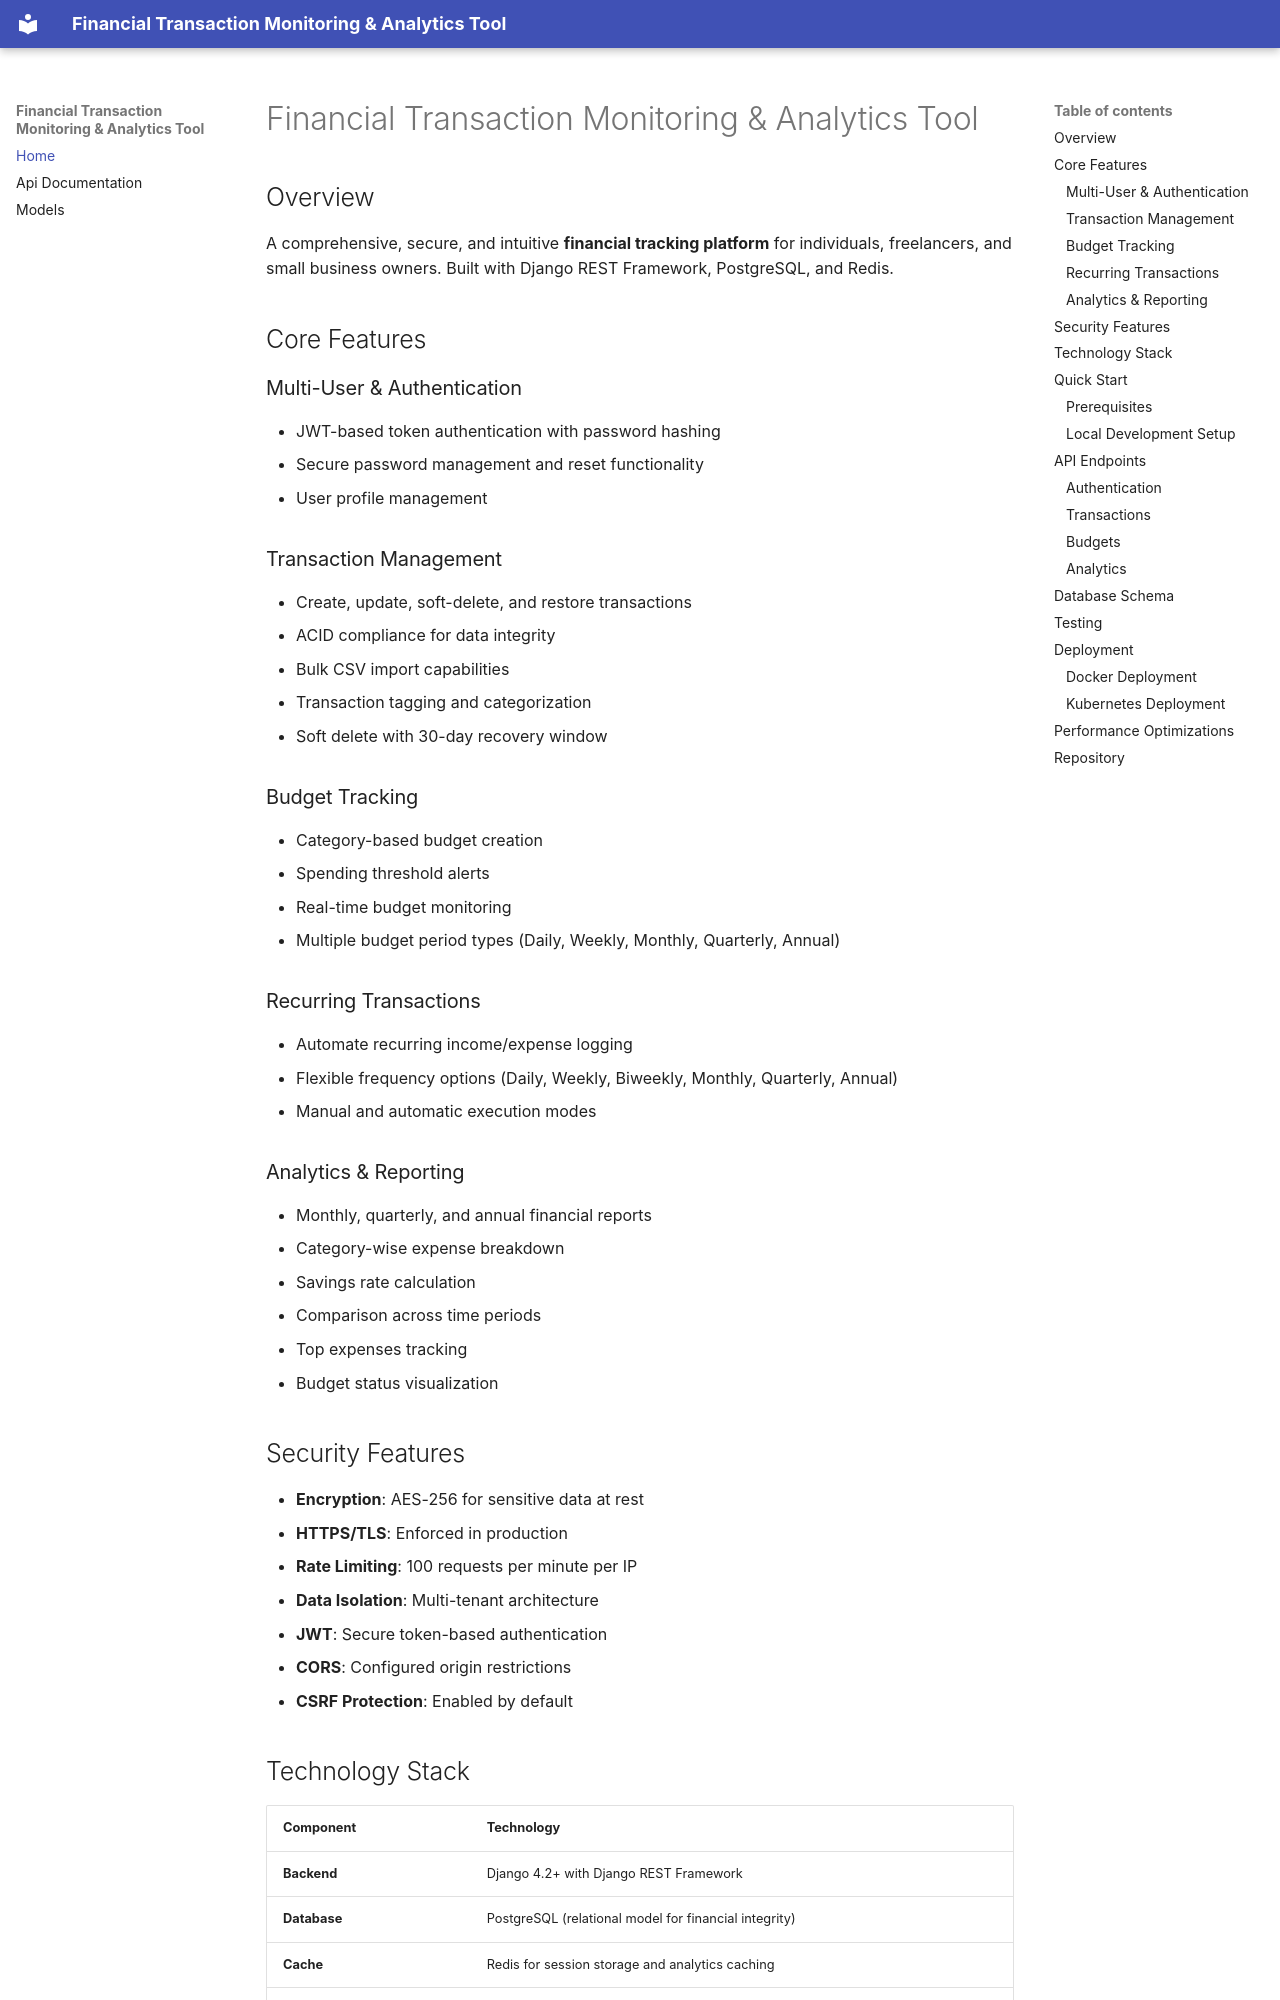

repository: Markkimotho/Financial-Transaction-Monitoring-Analytics-Tool · page: index.html · generator: mkdocs

# Financial Transaction Monitoring & Analytics Tool


## Overview

A comprehensive, secure, and intuitive **financial tracking platform** for individuals, freelancers, and small business owners. Built with Django REST Framework, PostgreSQL, and Redis.

## Core Features

### Multi-User & Authentication

- JWT-based token authentication with password hashing
- Secure password management and reset functionality
- User profile management

### Transaction Management

- Create, update, soft-delete, and restore transactions
- ACID compliance for data integrity
- Bulk CSV import capabilities
- Transaction tagging and categorization
- Soft delete with 30-day recovery window

### Budget Tracking

- Category-based budget creation
- Spending threshold alerts
- Real-time budget monitoring
- Multiple budget period types (Daily, Weekly, Monthly, Quarterly, Annual)

### Recurring Transactions

- Automate recurring income/expense logging
- Flexible frequency options (Daily, Weekly, Biweekly, Monthly, Quarterly, Annual)
- Manual and automatic execution modes

### Analytics & Reporting

- Monthly, quarterly, and annual financial reports
- Category-wise expense breakdown
- Savings rate calculation
- Comparison across time periods
- Top expenses tracking
- Budget status visualization

## Security Features

- **Encryption**: AES-256 for sensitive data at rest
- **HTTPS/TLS**: Enforced in production
- **Rate Limiting**: 100 requests per minute per IP
- **Data Isolation**: Multi-tenant architecture
- **JWT**: Secure token-based authentication
- **CORS**: Configured origin restrictions
- **CSRF Protection**: Enabled by default
